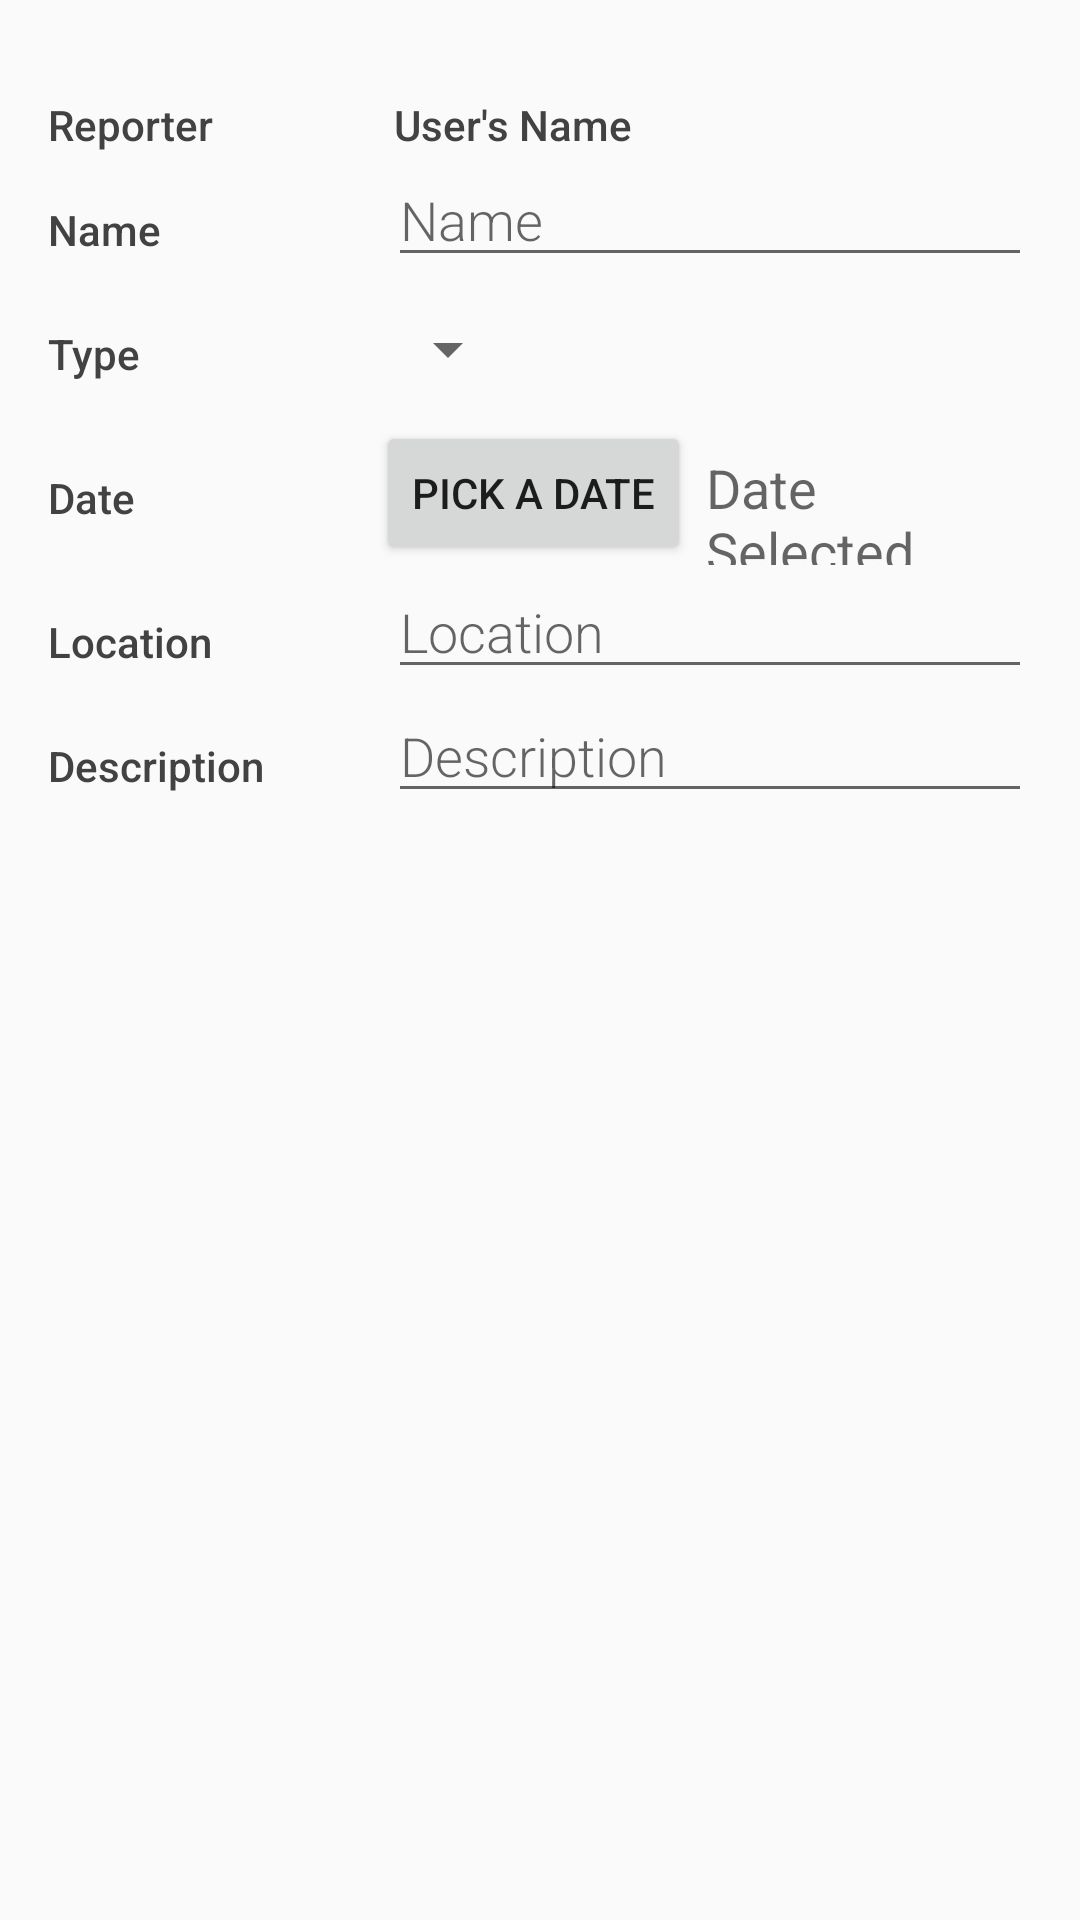

Layout XML and referenced resources for this Android screen:
<!-- AndroidManifest.xml: activity theme EditorTheme -->
<!-- res/layout/activity_edit_report.xml -->
<?xml version="1.0" encoding="utf-8"?>
<LinearLayout
    xmlns:android="http://schemas.android.com/apk/res/android"
    xmlns:tools="http://schemas.android.com/tools"
    android:layout_width="match_parent"
    android:layout_height="match_parent"
    android:orientation="vertical"
    android:padding="@dimen/activity_margin"
    tools:context=".EditReportActivity">

    
    <LinearLayout
        android:layout_width="match_parent"
        android:layout_height="wrap_content"
        android:orientation="horizontal">

        
        <TextView
            android:text="@string/hint_reporter_name"
            style="@style/CategoryStyle" />

        <TextView
            android:id="@+id/edit_reporter_name"
            android:layout_height="wrap_content"
            android:layout_width="0dp"
            android:layout_weight="2"
            android:paddingLeft="6dp"
            style="@style/CategoryStyle"
            android:text="User's Name"/>
    </LinearLayout>

    
    <LinearLayout
        android:layout_width="match_parent"
        android:layout_height="wrap_content"
        android:orientation="horizontal">

        
        <TextView
            android:text="@string/hint_report_name"
            style="@style/CategoryStyle" />

        
        <LinearLayout
            android:layout_height="wrap_content"
            android:layout_width="0dp"
            android:layout_weight="2"
            android:paddingLeft="4dp"
            android:orientation="vertical">

            
            <EditText
                android:id="@+id/edit_report_name"
                android:hint="@string/hint_report_name"
                android:inputType="textCapWords"
                style="@style/EditorFieldStyle" />
        </LinearLayout>
    </LinearLayout>

    
    <LinearLayout
        android:id="@+id/container_type"
        android:layout_width="match_parent"
        android:layout_height="wrap_content"
        android:orientation="horizontal">

        
        <TextView
            android:text="@string/category_type"
            style="@style/CategoryStyle" />

        
        <LinearLayout
            android:layout_height="wrap_content"
            android:layout_width="0dp"
            android:layout_weight="2"
            android:orientation="vertical">

            
            <Spinner
                android:id="@+id/spinner_type"
                android:layout_height="48dp"
                android:layout_width="wrap_content"
                android:paddingRight="16dp"
                android:spinnerMode="dropdown"/>
        </LinearLayout>
    </LinearLayout>

    
    <LinearLayout
        android:id="@+id/container_date"
        android:layout_width="match_parent"
        android:layout_height="wrap_content"
        android:orientation="horizontal">

        
        <TextView
            android:text="@string/category_date"
            style="@style/CategoryStyle" />

        
        <LinearLayout
            android:layout_height="wrap_content"
            android:layout_width="0dp"
            android:layout_weight="2"
            android:orientation="horizontal">

            <Button
                android:layout_width="wrap_content"
                android:layout_height="wrap_content"
                android:text="@string/pick_date"
                android:onClick="setDate" />

            <TextView
                android:id="@+id/date_view"
                android:layout_width="wrap_content"
                android:layout_height="wrap_content"
                android:text="@string/date_selected"
                android:layout_marginLeft="5dp"
                android:textAppearance="?android:attr/textAppearanceMedium" />
        </LinearLayout>
    </LinearLayout>

    
    <LinearLayout
        android:layout_width="match_parent"
        android:layout_height="wrap_content"
        android:orientation="horizontal">

        
        <TextView
            android:text="@string/category_location"
            style="@style/CategoryStyle" />

        
        <LinearLayout
            android:layout_height="wrap_content"
            android:layout_width="0dp"
            android:layout_weight="2"
            android:paddingLeft="4dp"
            android:orientation="vertical">

            
            <EditText
                android:id="@+id/edit_report_location"
                style="@style/EditorFieldStyle"
                android:hint="@string/hint_report_location" />
        </LinearLayout>
    </LinearLayout>

    
    <LinearLayout
        android:layout_width="match_parent"
        android:layout_height="wrap_content"
        android:orientation="horizontal">

        
        <TextView
            android:text="@string/category_description"
            style="@style/CategoryStyle" />

        
        <LinearLayout
            android:layout_height="wrap_content"
            android:layout_width="0dp"
            android:layout_weight="2"
            android:paddingLeft="4dp"
            android:orientation="vertical">

            
            <EditText
                android:id="@+id/edit_report_description"
                style="@style/EditorFieldStyle"
                android:hint="@string/hint_report_description" />
        </LinearLayout>
    </LinearLayout>
</LinearLayout>
<!-- resources referenced by this layout -->
<resources>
  <dimen name="activity_margin">16dp</dimen>
  <string name="category_date">Date</string>
  <string name="category_description">Description</string>
  <string name="category_location">Location</string>
  <string name="category_type">Type</string>
  <string name="date_selected">Date Selected</string>
  <string name="hint_report_description">Description</string>
  <string name="hint_report_location">Location</string>
  <string name="hint_report_name">Name</string>
  <string name="hint_reporter_name">Reporter</string>
  <string name="pick_date">Pick a date</string>
  <style name="CategoryStyle">
          <item name="android:layout_height">wrap_content</item>
          <item name="android:layout_width">0dp</item>
          <item name="android:layout_weight">1</item>
          <item name="android:paddingTop">16dp</item>
          <item name="android:textColor">@color/colorAccent</item>
          <item name="android:fontFamily">sans-serif-medium</item>
          <item name="android:textAppearance">?android:textAppearanceSmall</item>
      </style>
  <style name="EditorFieldStyle">
          <item name="android:layout_height">wrap_content</item>
          <item name="android:layout_width">match_parent</item>
          <item name="android:fontFamily">sans-serif-light</item>
          <item name="android:textAppearance">?android:textAppearanceMedium</item>
      </style>
  <style name="EditorTheme" parent="Theme.AppCompat.Light.DarkActionBar">
          <item name="colorPrimary">@color/editorColorPrimary</item>
          <item name="colorPrimaryDark">@color/editorColorPrimaryDark</item>
          <item name="colorAccent">@color/colorAccent</item>
      </style>
  <color name="colorAccent">#424242</color>
  <color name="editorColorPrimary">#2D3640</color>
  <color name="editorColorPrimaryDark">#394450</color>
</resources>
